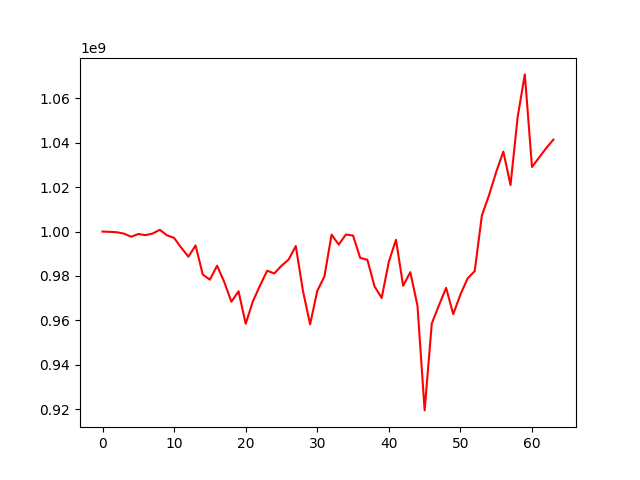

The data file committed next to this chart (first rows):
account_value, date, daily_return
1000000000, 2022-09-13, 
999883161, 2022-09-14, -0.0001168
999693422, 2022-09-15, -0.0001898
999072268, 2022-09-16, -0.0006213
997687216, 2022-09-19, -0.001386
998905506, 2022-09-20, 0.001221
998382149, 2022-09-21, -0.0005239
999131077, 2022-09-22, 0.0007501
1000794895, 2022-09-23, 0.001665
998330603, 2022-09-26, -0.002462
997144682, 2022-09-27, -0.001188
992713579, 2022-09-28, -0.004444
988684377, 2022-09-29, -0.004059
993738310, 2022-09-30, 0.005112
980673852, 2022-10-03, -0.01315
978331826, 2022-10-04, -0.002388
984638056, 2022-10-05, 0.006446
977320790, 2022-10-06, -0.007431
968384654, 2022-10-07, -0.009144
973097014, 2022-10-10, 0.004866
958455924, 2022-10-11, -0.01505
968527866, 2022-10-12, 0.01051
975678428, 2022-10-13, 0.007383
982356264, 2022-10-14, 0.006844
981140809, 2022-10-17, -0.001237
984592904, 2022-10-18, 0.003518
987390560, 2022-10-19, 0.002841
993482308, 2022-10-20, 0.00617
973258830, 2022-10-21, -0.02036
958192674, 2022-10-24, -0.01548
973235036, 2022-10-25, 0.0157
979810497, 2022-10-26, 0.006756
998636745, 2022-10-27, 0.01921
994103105, 2022-10-28, -0.00454
998677301, 2022-10-31, 0.004601
998202862, 2022-11-01, -0.0004751
988150136, 2022-11-02, -0.01007
987301989, 2022-11-03, -0.0008583
975312565, 2022-11-04, -0.01214
970102456, 2022-11-07, -0.005342
986415280, 2022-11-08, 0.01682
996317595, 2022-11-09, 0.01004
975574769, 2022-11-10, -0.02082
981699836, 2022-11-11, 0.006278
966667161, 2022-11-14, -0.01531
919424527, 2022-11-15, -0.04887
958574842, 2022-11-16, 0.04258
966756706, 2022-11-17, 0.008535
974632795, 2022-11-18, 0.008147
962793820, 2022-11-21, -0.01215
971638787, 2022-11-22, 0.009187
978860476, 2022-11-23, 0.007432
982209523, 2022-11-24, 0.003421
1007241906, 2022-11-25, 0.02549
1016406016, 2022-11-28, 0.009098
1026839956, 2022-11-29, 0.01027
1036063706, 2022-11-30, 0.008983
1020942291, 2022-12-01, -0.0146
1051666141, 2022-12-02, 0.03009
1070824461, 2022-12-05, 0.01822
... 4 more rows
